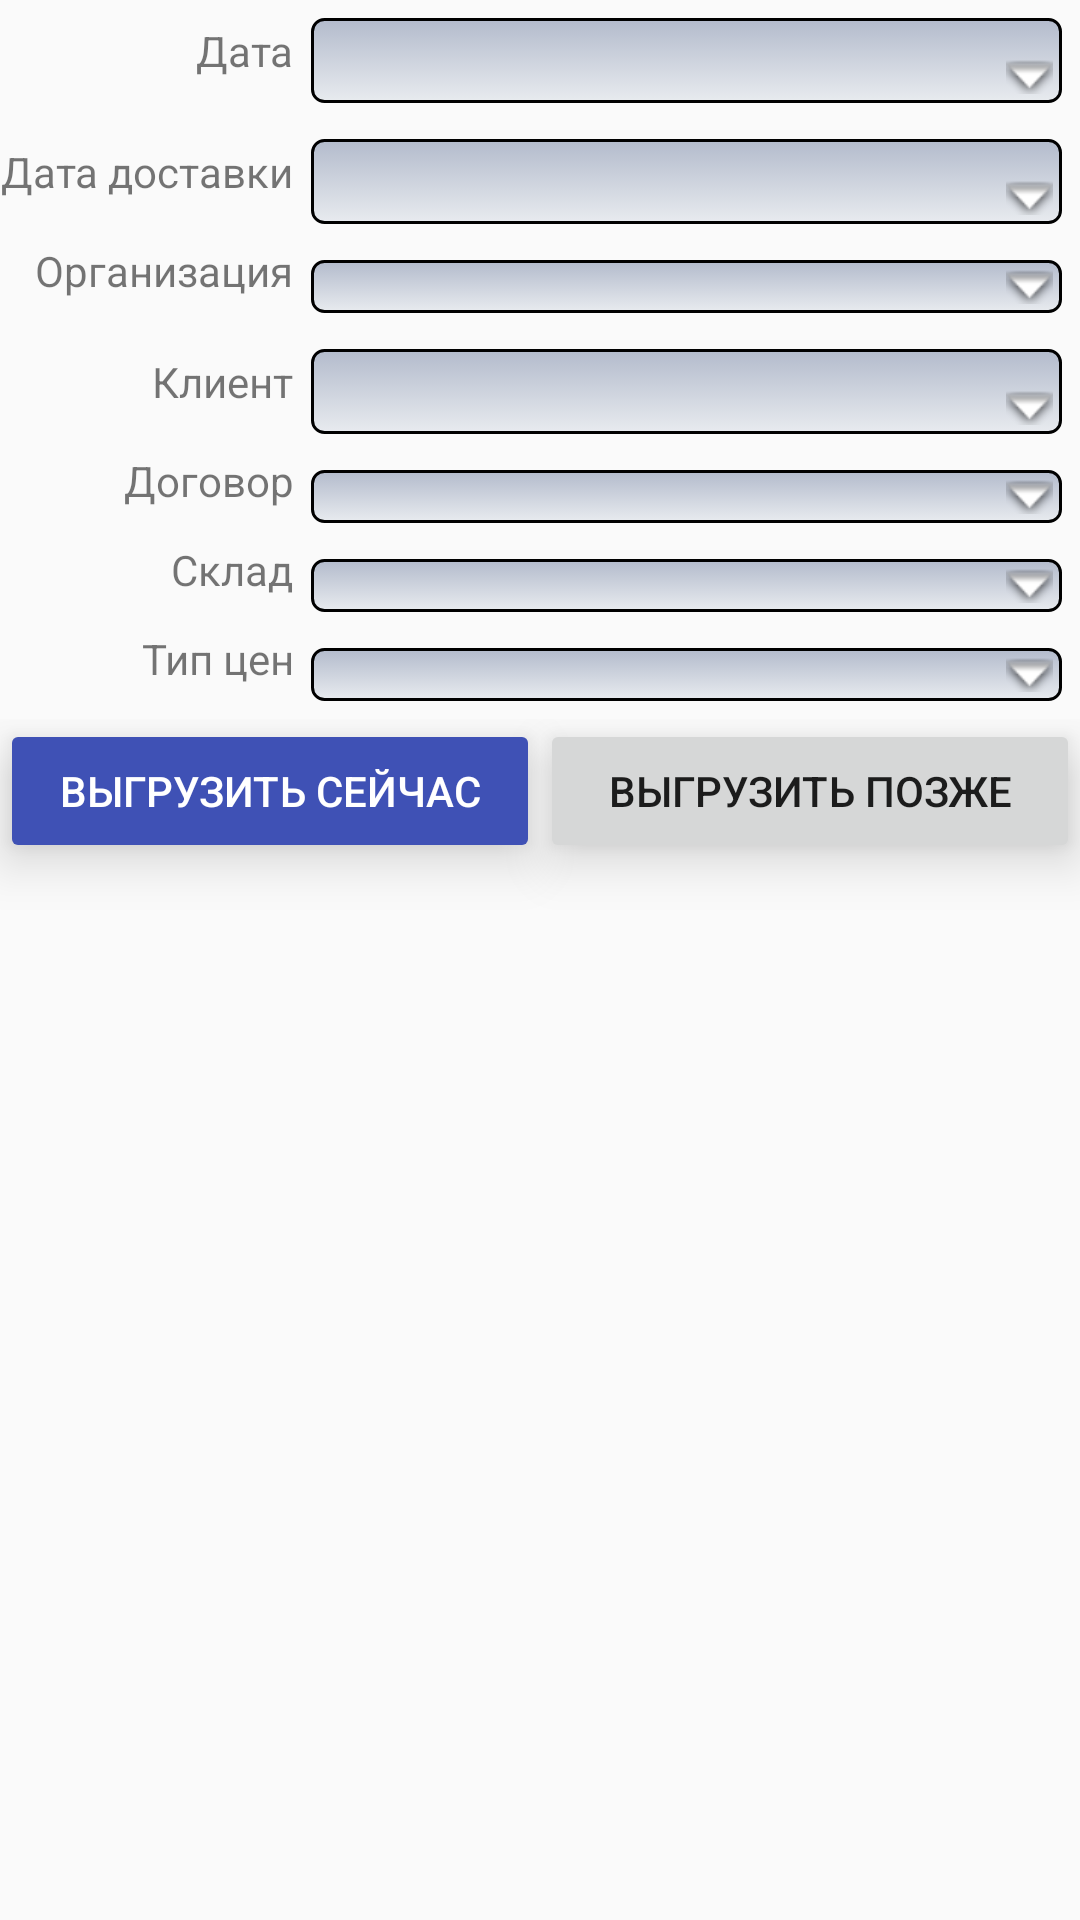

Write the Android layout XML for this screen, with the resource values it uses.
<!-- AndroidManifest.xml: application theme AppTheme -->
<!-- res/layout/add_order_fragment.xml -->
<?xml version="1.0" encoding="utf-8"?>
<TableLayout xmlns:android="http://schemas.android.com/apk/res/android"
        xmlns:tools="http://schemas.android.com/tools"
        android:layout_width="match_parent"
        android:layout_height="match_parent"
        android:measureWithLargestChild="true"
        android:stretchColumns="1">


        <TableRow
            android:layout_width="match_parent"
            android:layout_height="0dip">

            <TextView
                android:id="@+id/order_text_date"
                android:layout_width="wrap_content"
                android:layout_height="wrap_content"
                android:text="Дата"
                android:textAlignment="textEnd"
                tools:layout_margin="10dp" />

            <EditText
                style="@style/spinner_style"
                android:focusable="false"
                android:layout_width="match_parent"
                android:layout_height="wrap_content"
                android:inputType="date"
                android:id="@+id/order_date"
                tools:layout_margin="10dp" />
        </TableRow>

    <TableRow
        android:layout_width="match_parent"
        android:layout_height="0dip">

        <TextView
            android:id="@+id/order_text_datedostavka"
            android:layout_width="wrap_content"
            android:layout_height="wrap_content"
            android:text="Дата доставки"
            android:textAlignment="textEnd"
            tools:layout_margin="10dp" />

        <EditText
            style="@style/spinner_style"
            android:focusable="false"
            android:layout_width="match_parent"
            android:layout_height="wrap_content"
            android:inputType="date"
            android:id="@+id/delivery_date"
            tools:layout_margin="10dp" />
    </TableRow>

    <TableRow
        android:layout_width="match_parent"
        android:layout_height="0dip">

        <TextView
            android:id="@+id/order_text_organization"
            android:layout_width="wrap_content"
            android:layout_height="wrap_content"
            android:text="Организация"
            android:textAlignment="textEnd"
            tools:layout_margin="10dp" />

        <Spinner
            style="@style/spinner_style"
            android:layout_width="match_parent"
            android:layout_height="wrap_content"
            android:id="@+id/order_spinner_organization"
            android:spinnerMode="dialog"
            tools:layout_margin="10dp"/>
    </TableRow>

        <TableRow
            android:layout_width="match_parent"
            android:layout_height="0dip">

            <TextView
                android:id="@+id/order_text_client"
                android:layout_width="wrap_content"
                android:layout_height="wrap_content"
                android:text="Клиент"
                android:textAlignment="textEnd"
                tools:layout_margin="10dp" />

            <EditText
                style="@style/spinner_style"
                android:focusable="false"
                android:layout_width="match_parent"
                android:layout_height="wrap_content"
                android:inputType="text"
                android:id="@+id/order_editText_client"
                tools:layout_margin="10dp" />
            <TextView
                android:id="@+id/order_client_distance_text"
                android:layout_width="wrap_content"
                android:layout_height="wrap_content"
                android:text=""
                android:textAlignment="textEnd"
                tools:layout_margin="10dp" />
        </TableRow>

        <TableRow
            android:layout_width="match_parent"
            android:layout_height="0dip">

            <TextView
                android:id="@+id/order_text_dogovor"
                android:layout_width="wrap_content"
                android:layout_height="wrap_content"
                android:text="Договор"
                android:textAlignment="textEnd"
                tools:layout_margin="10dp" />

            <Spinner
                android:id="@+id/order_spinner_dogovor"
                style="@style/spinner_style"
                android:layout_width="match_parent"
                android:layout_height="wrap_content"
                tools:layout_margin="10dp" />
        </TableRow>

        <TableRow
            android:layout_width="match_parent"
            android:layout_height="0dip">

            <TextView
                android:id="@+id/order_text_sklad"
                android:layout_width="wrap_content"
                android:layout_height="wrap_content"
                android:contentDescription="Склад"
                android:text="Склад"
                android:textAlignment="textEnd"
                tools:layout_margin="10dp"
                tools:text="Склад" />

            <Spinner
                style="@style/spinner_style"
                android:layout_width="match_parent"
                android:layout_height="wrap_content"
                android:id="@+id/order_spinner_sklad"
                tools:layout_margin="10dp"/>

        </TableRow>

        <TableRow
            android:layout_width="match_parent"
            android:layout_height="0dip">

            <TextView
                android:id="@+id/order_tipcen"
                android:layout_width="wrap_content"
                android:layout_height="wrap_content"
                android:contentDescription="Тип цен"
                android:text="Тип цен"
                android:textAlignment="textEnd"
                tools:layout_margin="10dp"
                tools:text="Тип цен" />

            <Spinner
                android:id="@+id/order_spinner_tipcen"
                style="@style/spinner_style"
                android:layout_width="match_parent"
                android:layout_height="wrap_content"
                tools:layout_margin="10dp" />

        </TableRow>

        <LinearLayout
            android:orientation="horizontal"
            android:layout_width="match_parent"
            android:layout_height="match_parent" >

            <Button
                android:id="@+id/btn_create_doc"

                android:layout_width="match_parent"
                android:layout_height="wrap_content"
                android:layout_weight="1"
                android:backgroundTint="@color/colorPrimary"
                android:elevation="8dp"
                android:text="Выгрузить сейчас"
                android:textColor="@color/cardview_light_background"
                android:translationZ="8dp"
                tools:layout_margin="10dp" />

            <Button
                android:id="@+id/save_order_button"
                android:layout_width="match_parent"
                android:layout_height="wrap_content"
                android:elevation="8dp"
                android:translationZ="8dp"
                android:layout_weight="1"
                android:text="Выгрузить позже"
                tools:layout_margin="10dp"/>
        </LinearLayout>

</TableLayout>
<!-- resources referenced by this layout -->
<resources>
  <color name="colorPrimary">#3f51b5</color>
  <style name="spinner_style">
          <item name="android:layout_width">match_parent</item>
          <item name="android:layout_height">wrap_content</item>
          <item name="android:background">@drawable/gradient_spinner</item>
          <item name="android:layout_margin">6dp</item>
          <item name="android:paddingLeft">4dp</item>
          <item name="android:paddingRight">10dp</item>
          <item name="android:paddingTop">3dp</item>
          <item name="android:paddingBottom">1dp</item>
          <item name="android:popupBackground">#DFFFFFFF</item>
      </style>
  <style name="AppTheme" parent="Theme.AppCompat.Light.DarkActionBar">
          
          <item name="colorPrimary">@color/colorPrimary</item>
          <item name="colorPrimaryDark">@color/colorPrimaryDark</item>
          <item name="colorAccent">@color/colorAccent</item>
      </style>
  <!-- drawable gradient_spinner (drawable) -->
  <?xml version="1.0" encoding="utf-8"?>
  <selector xmlns:android="http://schemas.android.com/apk/res/android">
  
      <item><layer-list>
          <item><shape>
              <gradient android:angle="90" android:endColor="#B3BBCC" android:startColor="#E8EBEF" android:type="linear" />
  
              <stroke android:width="1dp" android:color="#000000" />
  
              <corners android:radius="4dp" />
  
              <padding android:bottom="3dp" android:left="3dp" android:right="3dp" android:top="3dp" />
          </shape></item>
          <item ><bitmap android:gravity="bottom|right" android:src="@android:drawable/arrow_down_float" />
          </item>
      </layer-list></item>
  
  </selector>
  <color name="colorPrimaryDark">#303f9f</color>
  <color name="colorAccent">#b10e00</color>
</resources>
